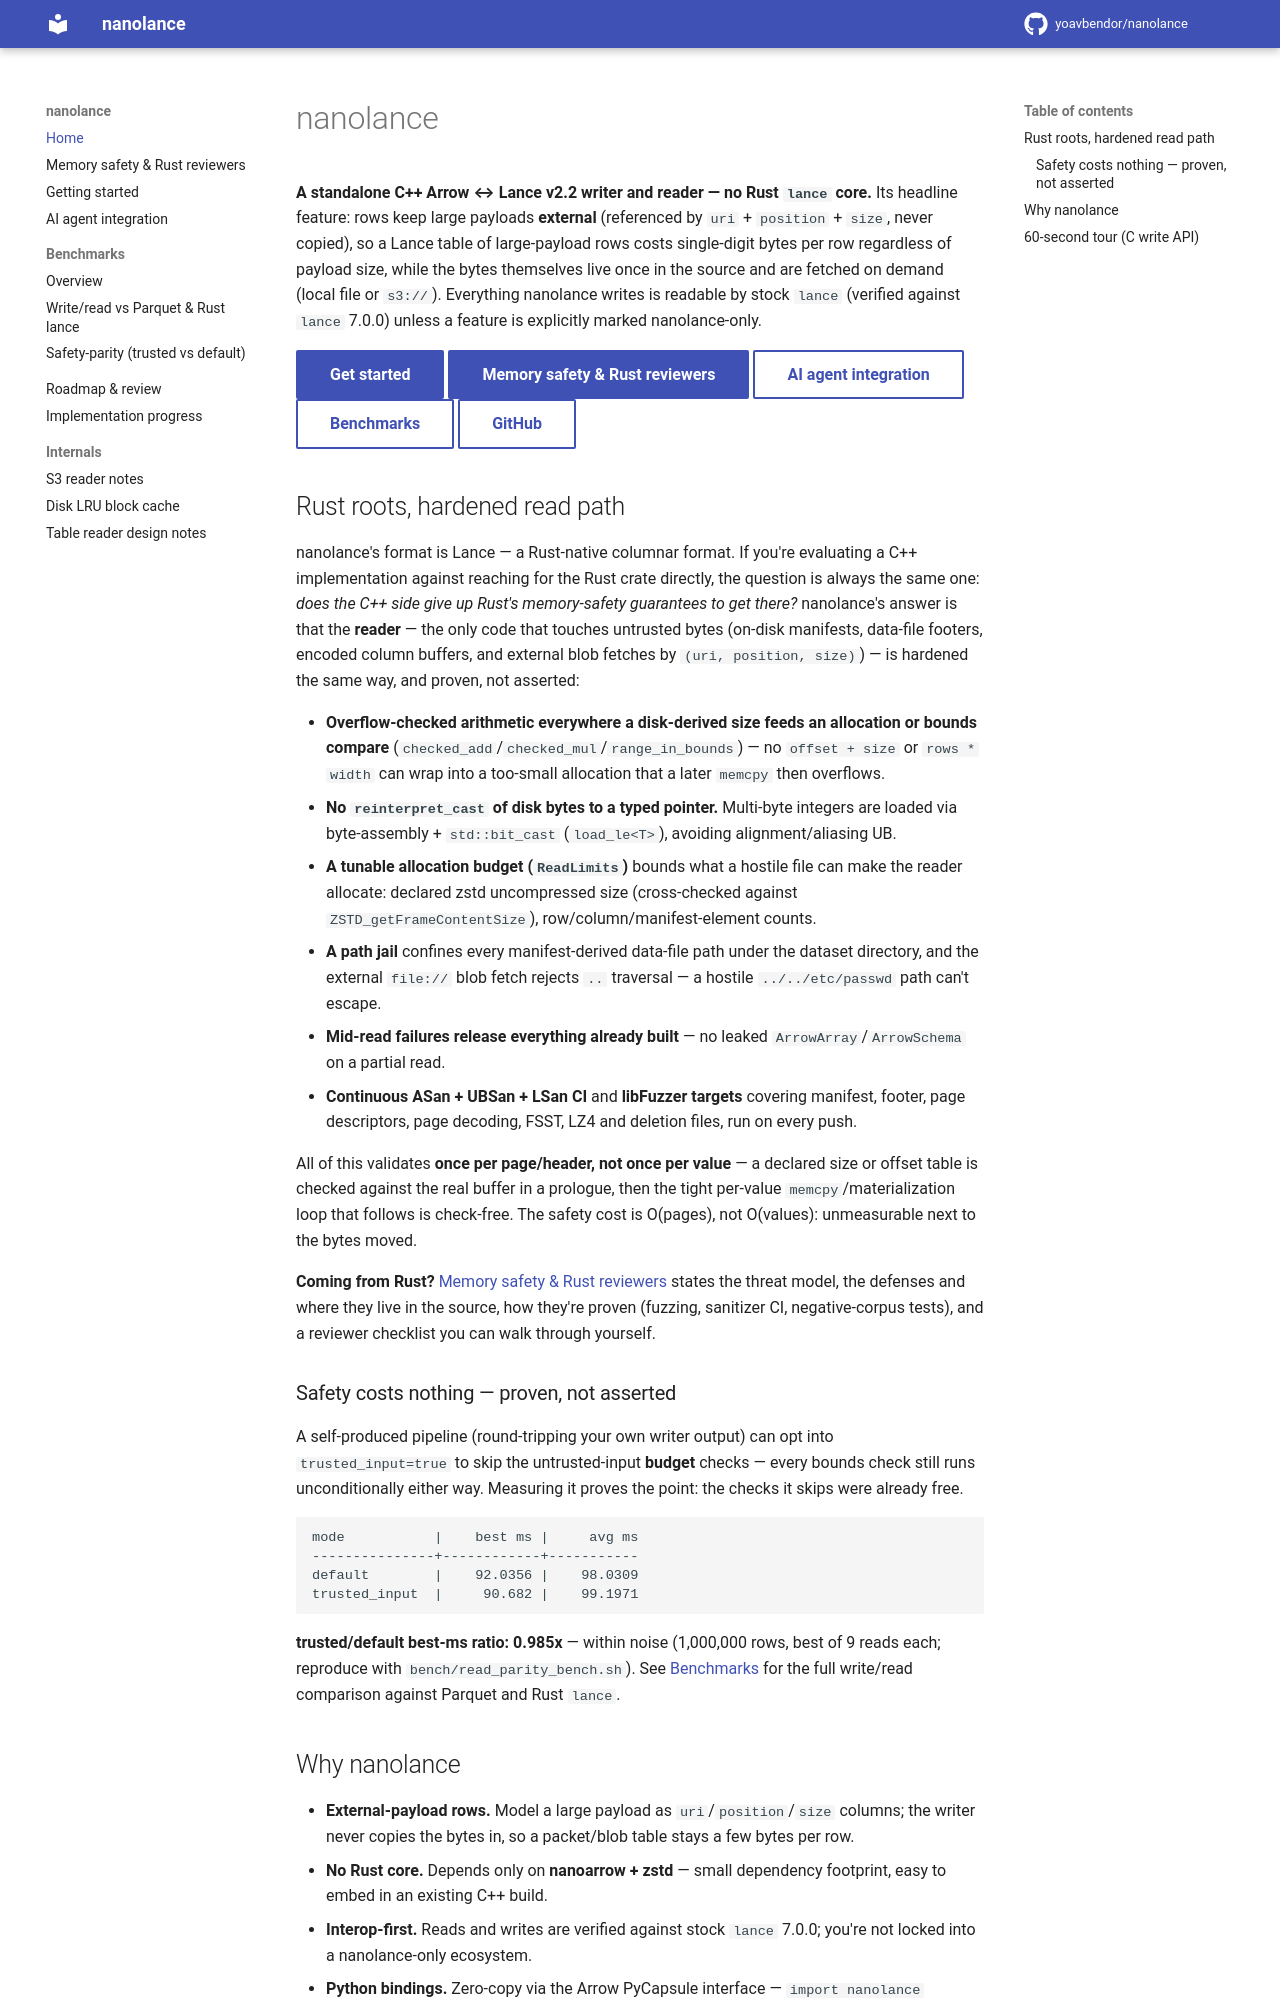

repository: yoavbendor/nanolance · page: index.html · generator: mkdocs

---
title: nanolance — a C++ Arrow ↔ Lance writer/reader with a hardened read path
---

# nanolance

**A standalone C++ Arrow ↔ Lance v2.2 writer and reader — no Rust `lance` core.** Its headline
feature: rows keep large payloads **external** (referenced by `uri` + `position` + `size`, never
copied), so a Lance table of large-payload rows costs single-digit bytes per row regardless of
payload size, while the bytes themselves live once in the source and are fetched on demand (local
file or `s3://`). Everything nanolance writes is readable by stock `lance` (verified against `pylance`
12.0.0 in CI) unless a feature is explicitly marked nanolance-only.

[Get started](getting-started.md){ .md-button .md-button--primary }
[Memory safety & Rust reviewers](SAFETY.md){ .md-button .md-button--primary }
[AI agent integration](agents.md){ .md-button }
[Benchmarks](bench.md){ .md-button }
[GitHub](https://github.com/yoavbendor/nanolance){ .md-button }

## Rust roots, hardened read path

nanolance's format is Lance — a Rust-native columnar format. If you're evaluating a C++ implementation
against reaching for the Rust crate directly, the question is always the same one: *does the C++ side
give up Rust's memory-safety guarantees to get there?* nanolance's answer is that the **reader** — the
only code that touches untrusted bytes (on-disk manifests, data-file footers, encoded column buffers,
and external blob fetches by `(uri, position, size)`) — is hardened the same way, and proven, not
asserted:

- **Overflow-checked arithmetic everywhere a disk-derived size feeds an allocation or bounds compare**
  (`checked_add`/`checked_mul`/`range_in_bounds`) — no `offset + size` or `rows * width` can wrap into
  a too-small allocation that a later `memcpy` then overflows.
- **No `reinterpret_cast` of disk bytes to a typed pointer.** Multi-byte integers are loaded via
  byte-assembly + `std::bit_cast` (`load_le<T>`), avoiding alignment/aliasing UB.
- **A tunable allocation budget (`ReadLimits`)** bounds what a hostile file can make the reader
  allocate: declared zstd uncompressed size (cross-checked against `ZSTD_getFrameContentSize`),
  row/column/manifest-element counts.
- **A path jail** confines every manifest-derived data-file path under the dataset directory, and the
  external `file://` blob fetch rejects `..` traversal — a hostile `../../etc/passwd` path can't escape.
- **Mid-read failures release everything already built** — no leaked `ArrowArray`/`ArrowSchema` on a
  partial read.
- **Continuous ASan + UBSan + LSan CI** and **libFuzzer targets** covering manifest, footer,
  page descriptors, page decoding, FSST, LZ4 and deletion files, run on every push.

All of this validates **once per page/header, not once per value** — a declared size or offset table
is checked against the real buffer in a prologue, then the tight per-value `memcpy`/materialization
loop that follows is check-free. The safety cost is O(pages), not O(values): unmeasurable next to the
bytes moved.

**Coming from Rust?** [Memory safety & Rust reviewers](SAFETY.md) states the threat model, the
defenses and where they live in the source, how they're proven (fuzzing, sanitizer CI, negative-corpus
tests), and a reviewer checklist you can walk through yourself.

### Safety costs nothing — proven, not asserted

A self-produced pipeline (round-tripping your own writer output) can opt into `trusted_input=true` to
skip the untrusted-input **budget** checks — every bounds check still runs unconditionally either way.
Measuring it proves the point: the checks it skips were already free.

```
mode           |    best ms |     avg ms
---------------+------------+-----------
default        |    92.0356 |    98.0309
trusted_input  |     90.682 |    99.1971
```

**trusted/default best-ms ratio: 0.985x** — within noise (1,000,000 rows, best of 9 reads each;
reproduce with `bench/read_parity_bench.sh`). See [Benchmarks](bench.md) for the full write/read
comparison against Parquet and Rust `lance`.
